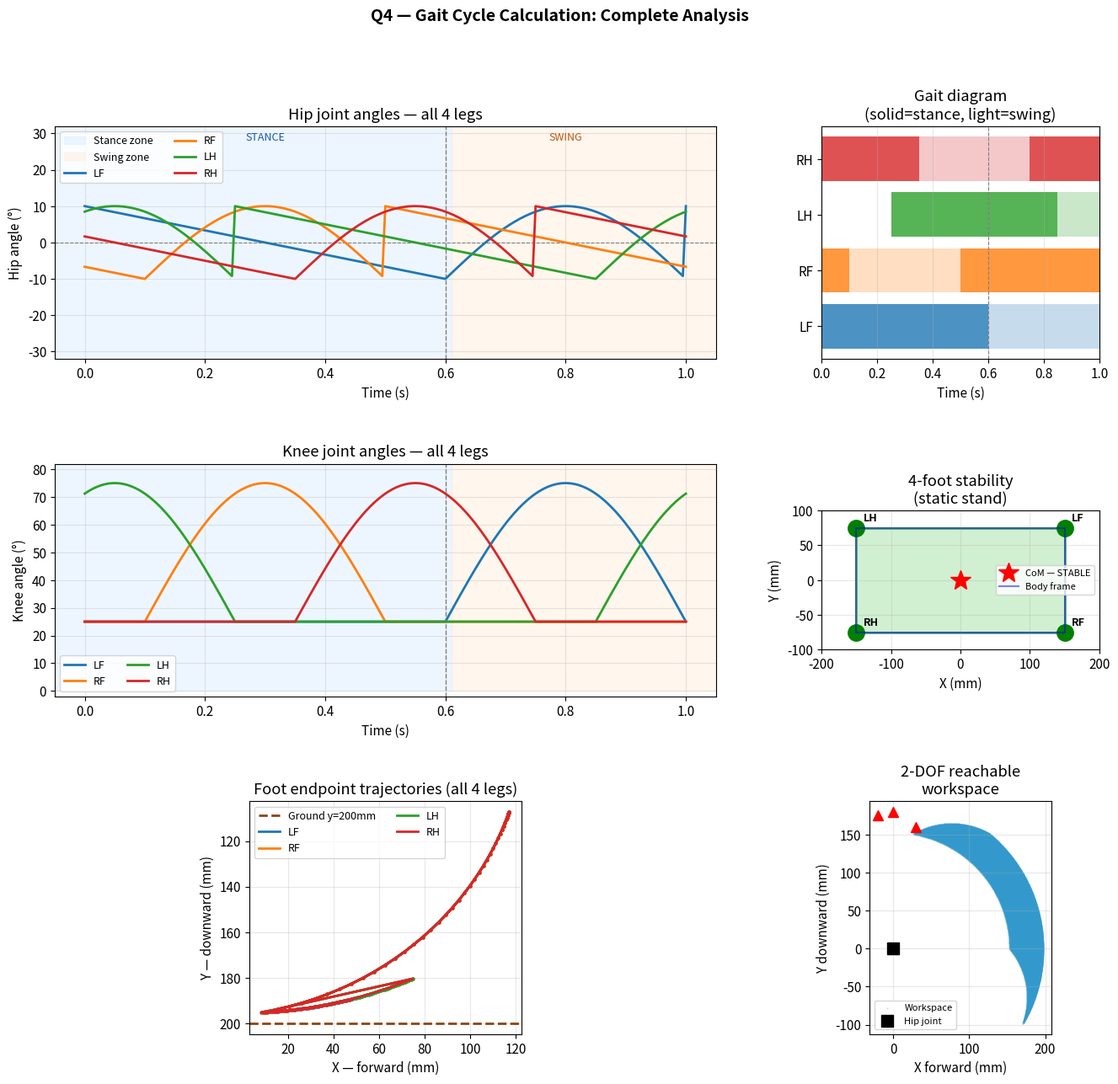

The script that saved this image:
"""
╔══════════════════════════════════════════════════════════════════╗
║   Q4 — GAIT CYCLE CALCULATION                                   ║
║   Quadruped Robot | Industrial Training Program | ROBO AI       ║
║   Run in Jupyter: jupyter notebook  OR  python Q4_...py         ║
╚══════════════════════════════════════════════════════════════════╝
"""

import numpy as np
import matplotlib.pyplot as plt
import matplotlib.patches as mpatches
from matplotlib.gridspec import GridSpec
from scipy.spatial import ConvexHull

plt.rcParams.update({'font.size': 11, 'figure.facecolor': 'white'})

SEP = "=" * 62


# ─────────────────────────────────────────────────────────────────
# CELL 1 — ROBOT DIMENSIONS
# ─────────────────────────────────────────────────────────────────
print(SEP)
print("  CELL 1 — ROBOT DIMENSIONS")
print(SEP)

BODY_L = 300        # mm  body length  (front ↔ rear)
BODY_W = 150        # mm  body width   (left  ↔ right)
BODY_H = 40         # mm  body height
L1     = 100        # mm  thigh  (hip  → knee)
L2     = 100        # mm  shin   (knee → foot)

print(f"  Body          : {BODY_L} × {BODY_W} × {BODY_H} mm")
print(f"  Thigh  L1     : {L1} mm")
print(f"  Shin   L2     : {L2} mm")
print(f"  Max reach     : L1 + L2 = {L1+L2} mm")
print(f"  Min reach     : |L1-L2| = {abs(L1-L2)} mm  (fully folded)")


# ─────────────────────────────────────────────────────────────────
# CELL 2 — STEP 1 : GAIT CYCLE TIME
#
#   Formula:    T  =  stride_length / forward_speed
#   Units  :    T  in seconds,  stride in metres,  speed in m/s
# ─────────────────────────────────────────────────────────────────
print(f"\n{SEP}")
print("  CELL 2 — STEP 1 : GAIT CYCLE TIME")
print(f"  Formula: T = stride_length / speed")
print(SEP)

speed  = 0.30       # m/s   forward walking speed
stride = 0.30       # m     one full stride (one leg completes one step)

T = stride / speed

print(f"\n  stride_length  = {stride} m")
print(f"  forward_speed  = {speed} m/s")
print(f"\n  T = {stride} / {speed}")
print(f"  T = {T:.4f} s          ← gait cycle time")

freq = 1.0 / T
print(f"\n  Stride frequency  f = 1/T = 1/{T} = {freq:.4f} Hz")
print(f"  Verify speed  v = stride × f = {stride} × {freq:.4f} = {stride*freq:.4f} m/s  ✓")


# ─────────────────────────────────────────────────────────────────
# CELL 3 — STEP 2 : STANCE & SWING DURATIONS
#
#   Duty factor β  =  fraction of T the foot is on the ground
#   t_stance = β × T
#   t_swing  = (1 − β) × T
# ─────────────────────────────────────────────────────────────────
print(f"\n{SEP}")
print("  CELL 3 — STEP 2 : STANCE & SWING DURATIONS")
print(f"  Formula: t_stance = β × T  |  t_swing = (1−β) × T")
print(SEP)

beta     = 0.60
t_stance = beta * T
t_swing  = (1 - beta) * T

print(f"\n  Duty factor  β        = {beta}  (60% of cycle on ground)")
print(f"\n  t_stance = {beta} × {T}")
print(f"  t_stance = {t_stance:.4f} s     ← foot on ground")
print(f"\n  t_swing  = (1 − {beta}) × {T}")
print(f"  t_swing  = {1-beta} × {T}")
print(f"  t_swing  = {t_swing:.4f} s     ← foot in air")
print(f"\n  Check: t_stance + t_swing = {t_stance:.4f} + {t_swing:.4f} = {t_stance+t_swing:.4f} s = T ✓")


# ─────────────────────────────────────────────────────────────────
# CELL 4 — STEP 3 : PHASE OFFSETS (TROT GAIT)
#
#   Trot = diagonal pairs move together
#   Diagonal pair 1: LF + RH  (φ = 0)
#   Diagonal pair 2: RF + LH  (φ = 0.5T)
#
#   Leg order:  LF   RF   LH   RH
#   φ (×T):     0   0.5  0.25  0.75
# ─────────────────────────────────────────────────────────────────
print(f"\n{SEP}")
print("  CELL 4 — STEP 3 : PHASE OFFSETS")
print(f"  Gait type: TROT  (diagonal leg pairs move together)")
print(SEP)

leg_names    = ['LF',   'RF',   'LH',   'RH']
phi_fraction = [0.00,   0.50,   0.25,   0.75]        # as fraction of T
phi          = [p * T   for p in phi_fraction]         # in seconds
phi_deg      = [p * 360 for p in phi_fraction]         # in degrees

print(f"\n  {'Leg':<6} {'φ (×T)':<10} {'φ (s)':<10} {'φ (deg)':<10}  Pair")
print(f"  {'-'*52}")
pairs = ['Pair 1 (LF+RH)', 'Pair 2 (RF+LH)', 'Pair 2 (RF+LH)', 'Pair 1 (LF+RH)']
for i in range(4):
    print(f"  {leg_names[i]:<6} {phi_fraction[i]:<10.2f} {phi[i]:<10.4f} {phi_deg[i]:<10.1f}  {pairs[i]}")

print(f"\n  Diagonal Pair 1  →  LF + RH  move SIMULTANEOUSLY  (0° apart)")
print(f"  Diagonal Pair 2  →  RF + LH  move SIMULTANEOUSLY  (180° offset)")
print(f"  Between pairs    →  90° offset  ensures smooth walking")


# ─────────────────────────────────────────────────────────────────
# CELL 5 — STEP 4 : JOINT ANGLE LIMITS
#
#   Hip  joint: rotates in sagittal plane (forward/backward)
#   Knee joint: rotates in sagittal plane (bending only)
# ─────────────────────────────────────────────────────────────────
print(f"\n{SEP}")
print("  CELL 5 — STEP 4 : JOINT ANGLE DEFINITIONS")
print(SEP)

hip_amp   = 20      # deg   hip swings ±20° around neutral
knee_ext  = 25      # deg   knee at stance (slight bend for compliance)
knee_flex = 50      # deg   extra flex added at peak swing
knee_peak = knee_ext + knee_flex

print(f"\n  Hip joint (sagittal, forward/backward rotation)")
print(f"    Max forward  :  +{hip_amp}°")
print(f"    Neutral      :   0°")
print(f"    Max backward :  −{hip_amp}°")
print(f"    Total range  :  {2*hip_amp}°")

print(f"\n  Knee joint (sagittal, bending only — no hyperextension)")
print(f"    Stance angle :   {knee_ext}°  (slight flex for compliance)")
print(f"    Swing peak   :   {knee_peak}°  ({knee_ext}° + {knee_flex}° flex)")
print(f"    Total range  :  {knee_peak - knee_ext}° (during one cycle)")


# ─────────────────────────────────────────────────────────────────
# CELL 6 — STEP 5 : JOINT ANGLE PROFILES
#
#   τ  = normalised time within cycle  [0, 1]
#
#   STANCE  (0 ≤ τ < β):
#     θ_hip(τ)  = hip_amp × (0.5 − τ/β)          [linear sweep]
#     θ_knee(τ) = knee_ext                          [constant]
#
#   SWING   (β ≤ τ ≤ 1):
#     s  = (τ − β) / (1 − β)                       [0 → 1]
#     θ_hip(s)  = −hip_amp/2 + hip_amp × sin(π·s)  [sinusoidal]
#     θ_knee(s) = knee_ext + knee_flex × sin(π·s)  [bell curve]
# ─────────────────────────────────────────────────────────────────
print(f"\n{SEP}")
print("  CELL 6 — STEP 5 : JOINT ANGLE PROFILES")
print(f"  τ = normalised phase [0,1]  |  s = swing progress [0,1]")
print(SEP)

print(f"\n  STANCE PHASE  (0 ≤ τ < {beta})")
print(f"    θ_hip(τ)  = {hip_amp} × (0.5 − τ/{beta})")
print(f"    θ_knee(τ) = {knee_ext}°  (constant)")

print(f"\n    τ=0.0  → θ_hip = {hip_amp}×(0.5−0.0/{beta}) = +{hip_amp*0.5:.2f}°   θ_knee = {knee_ext}°")
tau_mid = beta / 2
print(f"    τ={tau_mid}  → θ_hip = {hip_amp}×(0.5−{tau_mid}/{beta}) = +{hip_amp*(0.5-tau_mid/beta):.2f}°   θ_knee = {knee_ext}°")
print(f"    τ={beta}  → θ_hip = {hip_amp}×(0.5−{beta}/{beta}) = −{hip_amp*0.5:.2f}°   θ_knee = {knee_ext}°")

print(f"\n  SWING PHASE   ({beta} ≤ τ ≤ 1.0)")
print(f"    s  = (τ − {beta}) / {1-beta}")
print(f"    θ_hip(s)  = −{hip_amp/2} + {hip_amp} × sin(π·s)")
print(f"    θ_knee(s) = {knee_ext} + {knee_flex} × sin(π·s)")

print(f"\n    s=0.0  → θ_hip = −{hip_amp/2} + {hip_amp}×sin(0) = −{hip_amp/2:.2f}°   θ_knee = {knee_ext}°")
print(f"    s=0.5  → θ_hip = −{hip_amp/2} + {hip_amp}×sin(π/2) = +{-hip_amp/2+hip_amp:.2f}°   θ_knee = {knee_ext + knee_flex}°  ← peak")
print(f"    s=1.0  → θ_hip = −{hip_amp/2} + {hip_amp}×sin(π)  = −{hip_amp/2:.2f}°   θ_knee = {knee_ext}°")

dt = 0.005
t_arr = np.arange(0, T + dt, dt)
N = len(t_arr)

hip_lf  = np.zeros(N)
knee_lf = np.zeros(N)
for i in range(N):
    tau = (t_arr[i] - phi[0]) % T / T
    if tau < beta:
        hip_lf[i]  = hip_amp * (0.5 - tau / beta)
        knee_lf[i] = knee_ext
    else:
        s = (tau - beta) / (1 - beta)
        hip_lf[i]  = -hip_amp / 2 + hip_amp  * np.sin(np.pi * s)
        knee_lf[i] = knee_ext    + knee_flex  * np.sin(np.pi * s)

print(f"\n  Computed angle profile for LF leg ({N} time steps, dt = {dt} s)")
print(f"  Hip  : min = {hip_lf.min():.2f}°,  max = {hip_lf.max():.2f}°")
print(f"  Knee : min = {knee_lf.min():.2f}°,  max = {knee_lf.max():.2f}°")


# ─────────────────────────────────────────────────────────────────
# CELL 7 — STEP 6 : INVERSE KINEMATICS (CLOSED-FORM)
#
#   Given foot position (x_f, y_f) from hip origin:
#
#   r²  = x_f² + y_f²
#
#   cos(θ_knee) = (r² − L1² − L2²) / (2·L1·L2)
#   θ_knee = arccos(cos(θ_knee))
#
#   θ_hip = arctan2(y_f, x_f)
#         − arctan2(L2·sin(θ_knee),  L1 + L2·cos(θ_knee))
# ─────────────────────────────────────────────────────────────────
print(f"\n{SEP}")
print("  CELL 7 — STEP 6 : INVERSE KINEMATICS")
print(f"  Given foot (x_f, y_f) → compute θ_hip, θ_knee")
print(SEP)

test_cases = [
    (  0, 180, "foot directly below hip (neutral stance)"),
    (-20, 175, "foot slightly forward (mid-stance)"),
    ( 30, 160, "foot forward-lifted (swing)"),
]

for xf, yf, desc in test_cases:
    r_sq  = xf**2 + yf**2
    r     = np.sqrt(r_sq)
    cos_k = (r_sq - L1**2 - L2**2) / (2 * L1 * L2)
    cos_k = np.clip(cos_k, -1, 1)
    theta_k = np.degrees(np.arccos(cos_k))
    theta_h = np.degrees(
        np.arctan2(yf, xf)
        - np.arctan2(L2 * np.sin(np.radians(theta_k)),
                     L1 + L2 * np.cos(np.radians(theta_k)))
    )
    print(f"\n  Case: {desc}")
    print(f"    Foot     (x_f, y_f)  = ({xf}, {yf}) mm")
    print(f"    Reach    r           = √({xf}² + {yf}²) = {r:.2f} mm")
    print(f"    cos(θ_k)             = ({r_sq:.0f} − {L1**2} − {L2**2}) / {2*L1*L2}")
    print(f"                         = {r_sq - L1**2 - L2**2} / {2*L1*L2} = {cos_k:.4f}")
    print(f"    θ_knee               = arccos({cos_k:.4f}) = {theta_k:.2f}°")
    print(f"    θ_hip                = {theta_h:.2f}°")
    reach_check = np.sqrt((L1*np.cos(np.radians(theta_h)) + L2*np.cos(np.radians(theta_h+theta_k)))**2
                         +(L1*np.sin(np.radians(theta_h)) + L2*np.sin(np.radians(theta_h+theta_k)))**2)


# ─────────────────────────────────────────────────────────────────
# CELL 8 — STEP 7 : FOOT TRAJECTORY (FORWARD KINEMATICS)
#
#   Given θ_hip, θ_knee → compute foot position
#   x_knee = L1·sin(θ_hip)
#   y_knee = L1·cos(θ_hip)
#   x_foot = x_knee + L2·sin(θ_hip + θ_knee)
#   y_foot = y_knee + L2·cos(θ_hip + θ_knee)
#   (y positive = downward, matching robot convention)
# ─────────────────────────────────────────────────────────────────
print(f"\n{SEP}")
print("  CELL 8 — STEP 7 : FOOT TRAJECTORY (FORWARD KINEMATICS)")
print(f"  Convention: x = forward,  y = downward (positive)")
print(SEP)

fx_arr = np.zeros(N)
fy_arr = np.zeros(N)
for i in range(N):
    th_h = np.radians(hip_lf[i])
    th_k = np.radians(knee_lf[i])
    kx = L1 * np.sin(th_h)
    ky = L1 * np.cos(th_h)
    fx_arr[i] = kx + L2 * np.sin(th_h + th_k)
    fy_arr[i] = ky + L2 * np.cos(th_h + th_k)

ground_y = L1 + L2
lift_max  = ground_y - fy_arr.min()
x_range   = fx_arr.max() - fx_arr.min()

print(f"\n  Ground level    y = L1+L2 = {L1}+{L2} = {ground_y} mm")
print(f"  Max foot lift   = {lift_max:.2f} mm  (at mid-swing)")
print(f"  Stride length   = {x_range:.2f} mm  (foot X range)")
print(f"  Foot X range    = [{fx_arr.min():.2f},  {fx_arr.max():.2f}] mm")
print(f"  Foot Y range    = [{fy_arr.min():.2f},  {fy_arr.max():.2f}] mm")


# ─────────────────────────────────────────────────────────────────
# CELL 9 — STEP 8 : STABILITY MARGIN
#
#   Support polygon  = convex hull of grounded feet
#   For trot gait (2 feet):  line segment → marginal stability
#   For static stand (4 feet): rectangle → stable
#
#   Stability margin = shortest distance from CoM to polygon edge
# ─────────────────────────────────────────────────────────────────
print(f"\n{SEP}")
print("  CELL 9 — STEP 8 : STABILITY MARGIN")
print(SEP)

half_L = BODY_L / 2
half_W = BODY_W / 2
foot_pos = np.array([
    [ half_L,  half_W],   # LF
    [ half_L, -half_W],   # RF
    [-half_L,  half_W],   # LH
    [-half_L, -half_W],   # RH
])
CoM = np.array([0.0, 0.0])

print(f"\n  Foot positions (body frame, top view):")
for i, name in enumerate(leg_names):
    print(f"    {name}: ({foot_pos[i,0]:.0f}, {foot_pos[i,1]:.0f}) mm")

print(f"\n  CoM position  : ({CoM[0]:.0f}, {CoM[1]:.0f}) mm  [body centre]")

for contact_idx, label in [
    ([0, 3], "Trot Phase A  — LF + RH"),
    ([1, 2], "Trot Phase B  — RF + LH"),
    ([0,1,2,3], "Static stand — all 4 feet"),
]:
    pts = foot_pos[contact_idx]
    if len(pts) >= 3:
        hull = ConvexHull(pts)
        hull_pts = pts[hull.vertices]
        min_dist = float('inf')
        n = len(hull_pts)
        for e in range(n):
            A, B = hull_pts[e], hull_pts[(e+1) % n]
            dist = abs((B[1]-A[1])*CoM[0] - (B[0]-A[0])*CoM[1] + B[0]*A[1] - B[1]*A[0]) / np.linalg.norm(B-A)
            min_dist = min(min_dist, dist)
        stable_str = f"STABLE   (margin = {min_dist:.1f} mm)"
    else:
        min_dist   = 0.0
        stable_str = "MARGINAL (2-foot line → CoM on edge)"
    print(f"\n  {label}")
    print(f"    Stability: {stable_str}")

area_4 = BODY_L * BODY_W
print(f"\n  4-foot support polygon area = {BODY_L} × {BODY_W} = {area_4} mm²  = {area_4/1e6:.4f} m²")


# ─────────────────────────────────────────────────────────────────
# CELL 10 — FULL PARAMETER TABLE
# ─────────────────────────────────────────────────────────────────
print(f"\n{SEP}")
print("  CELL 10 — COMPLETE Q4 PARAMETER TABLE")
print(SEP)

rows = [
    ("Body length",          f"{BODY_L} mm",          "given"),
    ("Body width",           f"{BODY_W} mm",           "given"),
    ("Thigh L1",             f"{L1} mm",              "given"),
    ("Shin  L2",             f"{L2} mm",              "given"),
    ("Forward speed v",      f"{speed} m/s",          "given"),
    ("Stride length",        f"{stride} m",           "given"),
    ("Duty factor β",        f"{beta}",               "given"),
    ("Gait cycle T",         f"{T:.4f} s",            "= stride/v"),
    ("Stride freq f",        f"{freq:.4f} Hz",        "= 1/T"),
    ("Stance duration",      f"{t_stance:.4f} s",     "= β×T"),
    ("Swing  duration",      f"{t_swing:.4f} s",      "= (1−β)×T"),
    ("Phase LF",             f"0.000 s  (0°)",        "reference leg"),
    ("Phase RF",             f"{phi[1]:.3f} s  (180°)","= 0.5T"),
    ("Phase LH",             f"{phi[2]:.3f} s  (90°)", "= 0.25T"),
    ("Phase RH",             f"{phi[3]:.3f} s  (270°)","= 0.75T"),
    ("Hip swing amplitude",  f"±{hip_amp}°",          "sagittal plane"),
    ("Knee at stance",       f"{knee_ext}°",          "slight flex"),
    ("Knee peak (swing)",    f"{knee_peak}°",         "at mid-swing"),
    ("Max foot lift",        f"{lift_max:.2f} mm",    "FK calculation"),
    ("Foot stride range",    f"{x_range:.2f} mm",     "FK calculation"),
]

print(f"\n  {'Parameter':<26} {'Value':<20} {'Notes'}")
print(f"  {'-'*62}")
for name, val, note in rows:
    print(f"  {name:<26} {val:<20} {note}")


# ─────────────────────────────────────────────────────────────────
# CELL 11 — PLOTS
# ─────────────────────────────────────────────────────────────────
print(f"\n{SEP}")
print("  CELL 11 — GENERATING PLOTS")
print(SEP)

colors = ['#1f77b4', '#ff7f0e', '#2ca02c', '#d62728']

all_hip  = np.zeros((4, N))
all_knee = np.zeros((4, N))
all_fx   = np.zeros((4, N))
all_fy   = np.zeros((4, N))

for leg in range(4):
    for i in range(N):
        tau = (t_arr[i] - phi[leg]) % T / T
        if tau < beta:
            all_hip[leg, i]  = hip_amp * (0.5 - tau / beta)
            all_knee[leg, i] = knee_ext
        else:
            s = (tau - beta) / (1 - beta)
            all_hip[leg, i]  = -hip_amp / 2 + hip_amp  * np.sin(np.pi * s)
            all_knee[leg, i] = knee_ext    + knee_flex  * np.sin(np.pi * s)
        th_h = np.radians(all_hip[leg, i])
        th_k = np.radians(all_knee[leg, i])
        kx = L1 * np.sin(th_h)
        ky = L1 * np.cos(th_h)
        all_fx[leg, i] = kx + L2 * np.sin(th_h + th_k)
        all_fy[leg, i] = ky + L2 * np.cos(th_h + th_k)

fig = plt.figure(figsize=(16, 14))
fig.suptitle('Q4 — Gait Cycle Calculation: Complete Analysis', fontsize=14, fontweight='bold', y=0.98)
gs  = GridSpec(3, 3, figure=fig, hspace=0.45, wspace=0.38)

# --- Plot 1: Hip trajectories ---
ax1 = fig.add_subplot(gs[0, :2])
ax1.axhspan(-35, 35, xmin=0, xmax=t_stance/T, color='#dceeff', alpha=0.5, label='Stance zone')
ax1.axhspan(-35, 35, xmin=t_stance/T, xmax=1, color='#ffeedd', alpha=0.5, label='Swing zone')
ax1.axhline(0, color='gray', lw=0.8, ls='--')
ax1.axvline(t_stance, color='gray', lw=1, ls='--')
for leg in range(4):
    ax1.plot(t_arr, all_hip[leg], lw=2, color=colors[leg], label=leg_names[leg])
ax1.set(xlabel='Time (s)', ylabel='Hip angle (°)', title='Hip joint angles — all 4 legs', ylim=[-32, 32])
ax1.legend(ncol=2, fontsize=9)
ax1.grid(True, alpha=0.3)
ax1.text(t_stance/2, 28, 'STANCE', ha='center', fontsize=9, color='#1555bb')
ax1.text((t_stance+T)/2, 28, 'SWING', ha='center', fontsize=9, color='#bb5511')

# --- Plot 2: Knee trajectories ---
ax2 = fig.add_subplot(gs[1, :2])
ax2.axhspan(0, 90, xmin=0, xmax=t_stance/T, color='#dceeff', alpha=0.5)
ax2.axhspan(0, 90, xmin=t_stance/T, xmax=1, color='#ffeedd', alpha=0.5)
ax2.axvline(t_stance, color='gray', lw=1, ls='--')
for leg in range(4):
    ax2.plot(t_arr, all_knee[leg], lw=2, color=colors[leg], label=leg_names[leg])
ax2.set(xlabel='Time (s)', ylabel='Knee angle (°)', title='Knee joint angles — all 4 legs', ylim=[-2, 82])
ax2.legend(ncol=2, fontsize=9)
ax2.grid(True, alpha=0.3)

# --- Plot 3: Foot trajectories ---
ax3 = fig.add_subplot(gs[2, :2])
ax3.invert_yaxis()
ax3.axhline(ground_y, color='saddlebrown', lw=2, ls='--', label=f'Ground y={ground_y}mm')
for leg in range(4):
    ax3.plot(all_fx[leg], all_fy[leg], lw=2, color=colors[leg], label=leg_names[leg])
    idx_st = np.where(t_arr < t_stance)[0]
    ax3.plot(all_fx[leg, idx_st], all_fy[leg, idx_st], 'o', color=colors[leg], markersize=2)
ax3.set(xlabel='X — forward (mm)', ylabel='Y — downward (mm)',
        title='Foot endpoint trajectories (all 4 legs)')
ax3.legend(ncol=2, fontsize=9)
ax3.grid(True, alpha=0.3)
ax3.set_aspect('equal')

# --- Plot 4: Phase diagram (Gantt-style) ---
ax4 = fig.add_subplot(gs[0, 2])
for i, (leg, p) in enumerate(zip(leg_names, phi)):
    tau_start = p
    tau_end   = p + t_stance
    if tau_end <= T:
        ax4.barh(i, t_stance, left=tau_start, color=colors[i], alpha=0.8, label=leg)
    else:
        ax4.barh(i, T - tau_start, left=tau_start, color=colors[i], alpha=0.8)
        ax4.barh(i, tau_end - T,   left=0,          color=colors[i], alpha=0.8)
    ax4.barh(i, t_swing, left=(tau_start + t_stance) % T, color=colors[i], alpha=0.25)
ax4.set(xlabel='Time (s)', yticks=range(4), yticklabels=leg_names,
        title='Gait diagram\n(solid=stance, light=swing)', xlim=[0, T])
ax4.axvline(t_stance, color='gray', ls='--', lw=0.8)
ax4.grid(True, alpha=0.3, axis='x')

# --- Plot 5: Stability (4-foot) ---
ax5 = fig.add_subplot(gs[1, 2])
hull4 = ConvexHull(foot_pos)
poly  = mpatches.Polygon(foot_pos[hull4.vertices], closed=True,
                          facecolor='#b3e5b3', edgecolor='green', lw=2, alpha=0.6)
ax5.add_patch(poly)
for i in range(4):
    ax5.plot(*foot_pos[i], 'go', ms=14)
    ax5.annotate(leg_names[i], foot_pos[i], textcoords="offset points",
                 xytext=(6, 6), fontsize=9, fontweight='bold')
ax5.plot(*CoM, 'r*', ms=18, label='CoM — STABLE')
bx = half_L * np.array([-1,1,1,-1,-1])
by = half_W * np.array([-1,-1,1,1,-1])
ax5.plot(bx, by, 'b-', lw=1.5, alpha=0.5, label='Body frame')
ax5.set(xlabel='X (mm)', ylabel='Y (mm)', title='4-foot stability\n(static stand)',
        xlim=[-200,200], ylim=[-100,100], aspect='equal')
ax5.legend(fontsize=8)
ax5.grid(True, alpha=0.3)

# --- Plot 6: IK workspace ---
ax6 = fig.add_subplot(gs[2, 2])
t1r = np.linspace(-40,  40, 200) * np.pi/180
t2r = np.linspace( 20,  80, 200) * np.pi/180
T1, T2 = np.meshgrid(t1r, t2r)
Xw = L1*np.cos(T1) + L2*np.cos(T1+T2)
Yw = L1*np.sin(T1) + L2*np.sin(T1+T2)
ax6.scatter(Xw.ravel(), Yw.ravel(), s=1, c='#3399cc', alpha=0.15, label='Workspace')
ax6.plot(0, 0, 'ks', ms=10, label='Hip joint')
for xf, yf, _ in test_cases:
    ax6.plot(xf, yf, 'r^', ms=8)
ax6.set(xlabel='X forward (mm)', ylabel='Y downward (mm)',
        title='2-DOF reachable\nworkspace', aspect='equal')
ax6.legend(fontsize=8); ax6.grid(True, alpha=0.3)

plt.savefig('Q4_Gait_Cycle_Calculation.png', dpi=150, bbox_inches='tight')
print("\n  Saved: Q4_Gait_Cycle_Calculation.png")
plt.show()

print(f"\n{SEP}")
print("  Q4 CALCULATION COMPLETE")
print(SEP)
